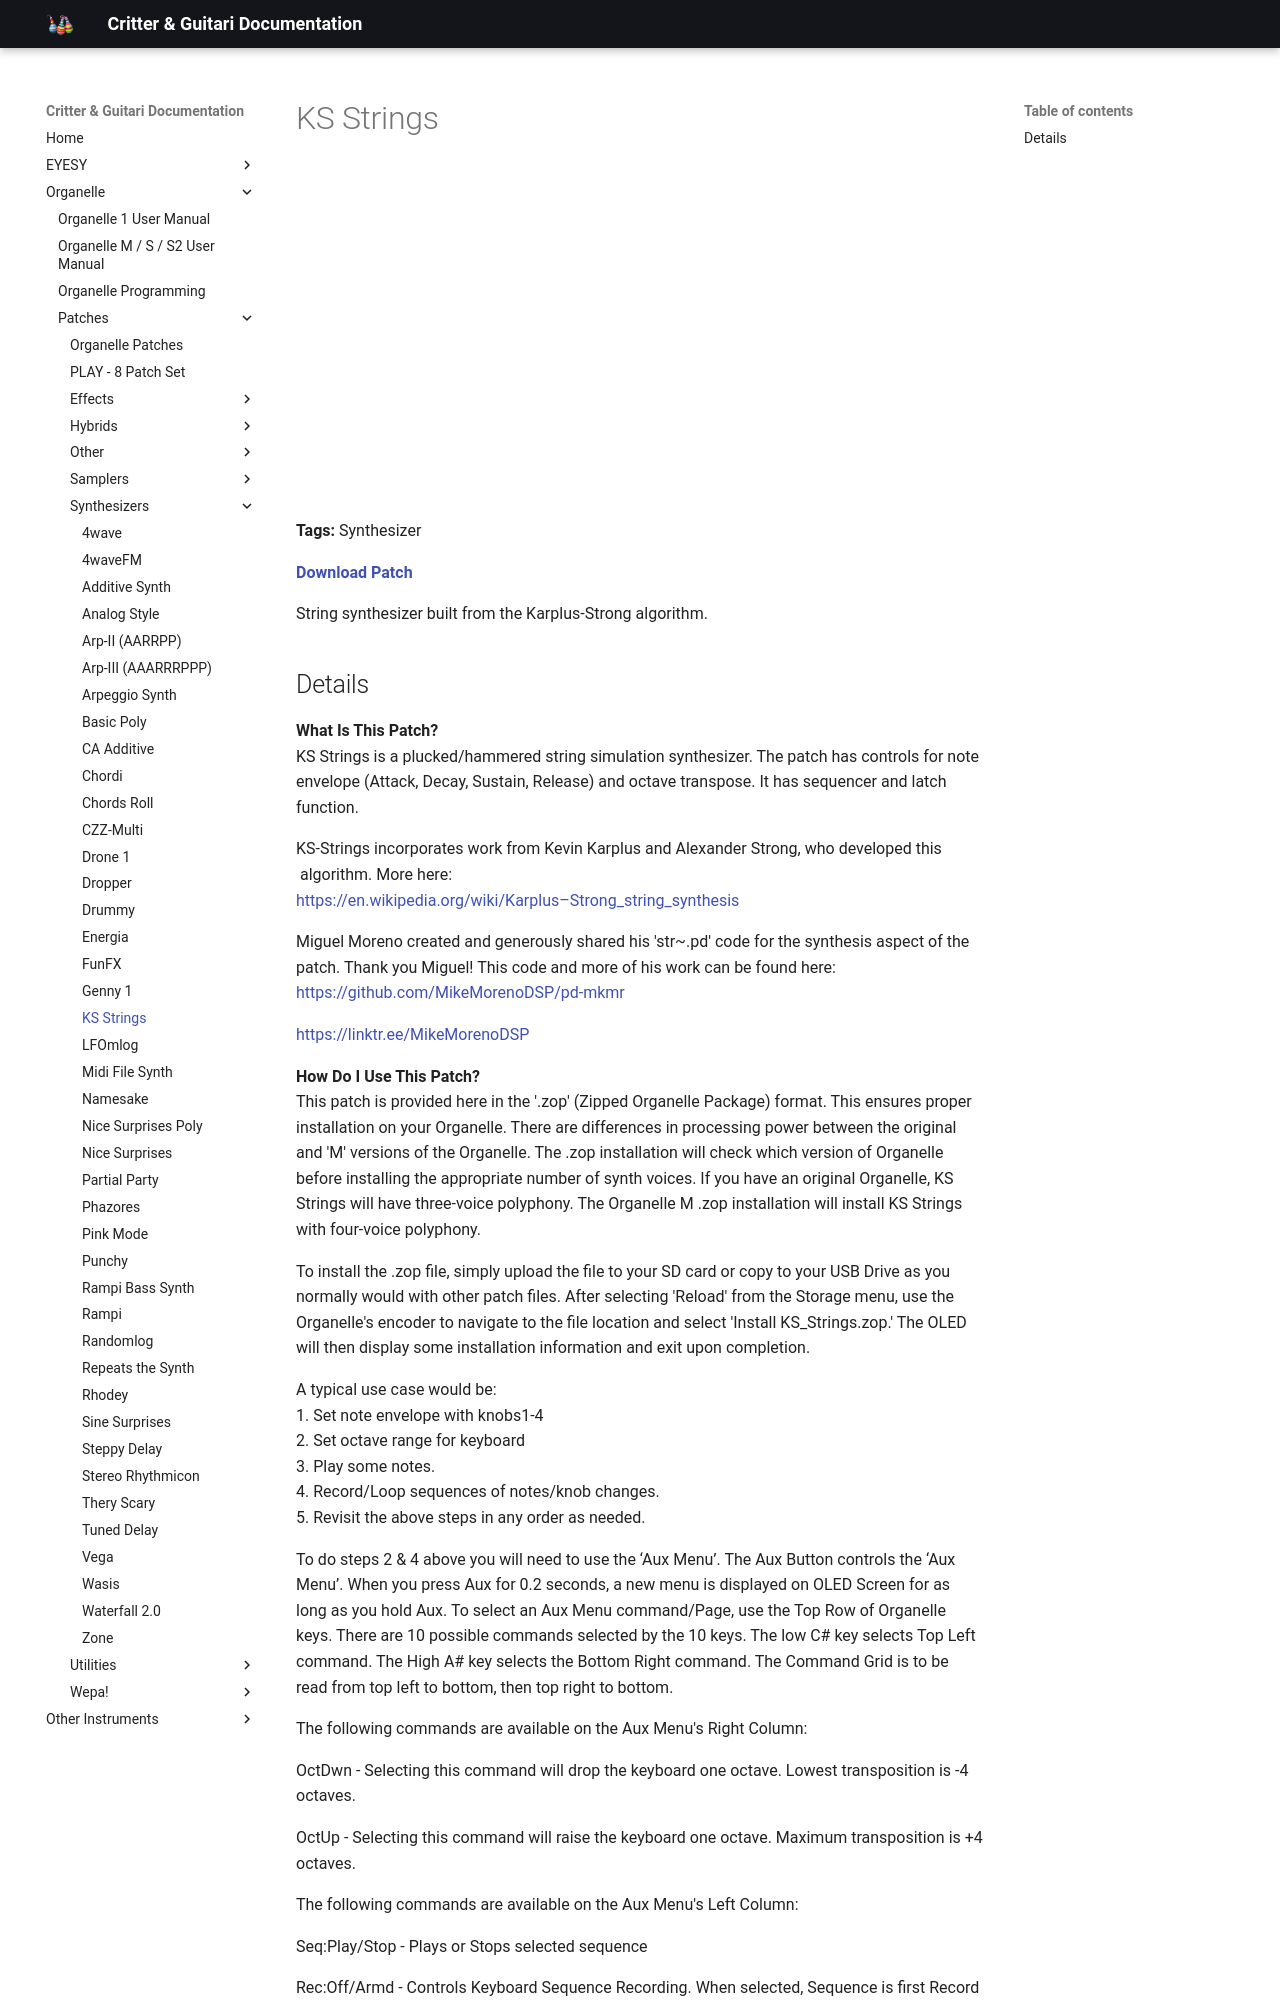

repository: critterandguitari/cg-docs · page: Organelle/patches/Synthesizers/ks-strings/index.html · generator: mkdocs

---
title: KS Strings
date: 2021-08-29
tags:
  - Synthesizer
---


# KS Strings


<div class="video-embed"><iframe width="560" height="315" src="https://www.youtube.com/embed/mWjTGLDt0iM" title="YouTube video player" frameborder="0" allow="accelerometer; autoplay; clipboard-write; encrypted-media; gyroscope; picture-in-picture" allowfullscreen></iframe></div>

**Tags:** Synthesizer

**[Download Patch](https://patchstorage.com/wp-content/uploads/2021/08/KS_Strings.zop)**

String synthesizer built from the Karplus-Strong algorithm.
